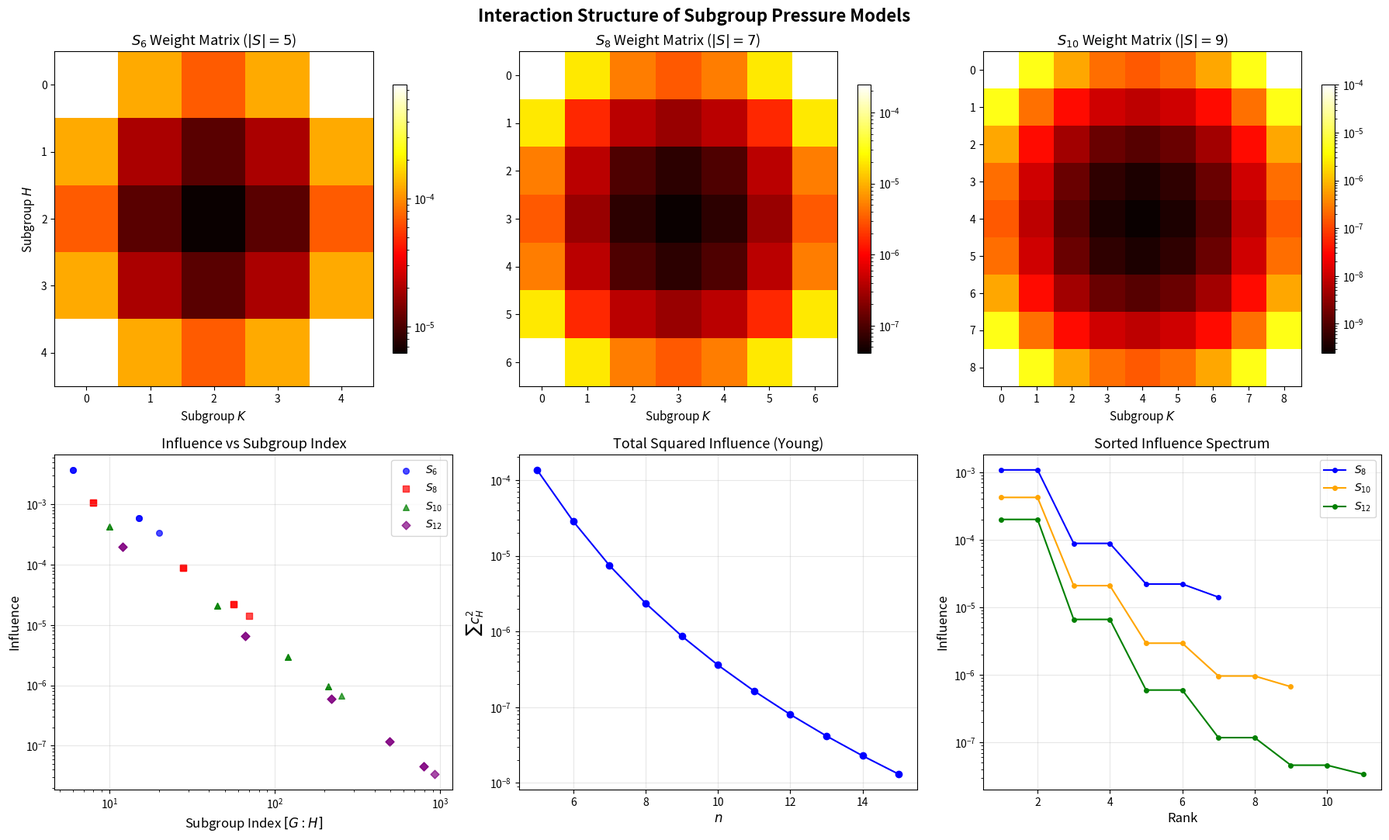

This figure's Python source:
#!/usr/bin/env python3
"""
Visualization: Weight Matrix and Influence Heatmap

Shows the structure of the pair interaction weight matrix w(H,K)
for different subgroup families of symmetric groups, and how
the influence profile determines concentration quality.
"""

import numpy as np
from math import factorial
import matplotlib
matplotlib.use('Agg')
import matplotlib.pyplot as plt
from matplotlib.colors import LogNorm


def young_subgroup_data(n, max_parts=2):
    """Generate Young subgroup indices for S_n."""
    index_list = []
    label_list = []
    
    def gen(remaining, max_p, current):
        if max_p == 1:
            if remaining >= 1:
                parts = current + [remaining]
                denom = 1
                for a in parts:
                    denom *= factorial(a)
                idx = factorial(n) // denom
                if idx > 1:
                    index_list.append(idx)
                    label_list.append('+'.join(str(a) for a in sorted(parts, reverse=True)))
            return
        for a in range(1, remaining):
            gen(remaining - a, max_p - 1, current + [a])
        parts = current + [remaining]
        denom = 1
        for a in parts:
            denom *= factorial(a)
        idx = factorial(n) // denom
        if idx > 1:
            index_list.append(idx)
            label_list.append('+'.join(str(a) for a in sorted(parts, reverse=True)))
    
    gen(n, max_parts, [])
    return np.array(index_list, dtype=float), label_list


fig, axes = plt.subplots(2, 3, figsize=(18, 11))

# Top row: Weight matrices for different n
for col, n in enumerate([6, 8, 10]):
    indices, labels = young_subgroup_data(n, max_parts=2)
    inv = 1.0 / (indices ** 2)
    W = np.outer(inv, inv)
    
    ax = axes[0, col]
    im = ax.imshow(W, cmap='hot', norm=LogNorm(vmin=max(W.min(), 1e-15), vmax=W.max()),
                   aspect='auto')
    ax.set_title(f'$S_{{{n}}}$ Weight Matrix ($|S|={len(indices)}$)', fontsize=13)
    if col == 0:
        ax.set_ylabel('Subgroup $H$', fontsize=11)
    ax.set_xlabel('Subgroup $K$', fontsize=11)
    plt.colorbar(im, ax=ax, shrink=0.8)

# Bottom-left: Influence vs index
ax = axes[1, 0]
for n, color, marker in [(6, 'blue', 'o'), (8, 'red', 's'), (10, 'green', '^'), (12, 'purple', 'D')]:
    indices, _ = young_subgroup_data(n, max_parts=2)
    inv = 1.0 / (indices ** 2)
    W = np.outer(inv, inv)
    influences = np.sum(np.abs(W), axis=1) + np.sum(np.abs(W), axis=0)
    ax.scatter(indices, influences, c=color, marker=marker, s=30, alpha=0.7,
               label=f'$S_{{{n}}}$')

ax.set_xlabel('Subgroup Index $[G:H]$', fontsize=12)
ax.set_ylabel('Influence', fontsize=12)
ax.set_title('Influence vs Subgroup Index', fontsize=13)
ax.set_xscale('log')
ax.set_yscale('log')
ax.legend(fontsize=10)
ax.grid(True, alpha=0.3)

# Bottom-center: Cumulative influence
ax = axes[1, 1]
all_ns = range(5, 16)
total_inf_sq = []
for n in all_ns:
    indices, _ = young_subgroup_data(n, max_parts=2)
    if len(indices) == 0:
        total_inf_sq.append(0)
        continue
    inv = 1.0 / (indices ** 2)
    W = np.outer(inv, inv)
    influences = np.sum(np.abs(W), axis=1) + np.sum(np.abs(W), axis=0)
    total_inf_sq.append(np.sum(influences**2))

ax.semilogy(list(all_ns), total_inf_sq, 'bo-', markersize=6)
ax.set_xlabel('$n$', fontsize=12)
ax.set_ylabel('$\\sum c_H^2$', fontsize=12)
ax.set_title('Total Squared Influence (Young)', fontsize=13)
ax.grid(True, alpha=0.3)

# Bottom-right: Sorted influence spectrum
ax = axes[1, 2]
for n, color in [(8, 'blue'), (10, 'orange'), (12, 'green')]:
    indices, _ = young_subgroup_data(n, max_parts=2)
    if len(indices) == 0:
        continue
    inv = 1.0 / (indices ** 2)
    W = np.outer(inv, inv)
    influences = np.sum(np.abs(W), axis=1) + np.sum(np.abs(W), axis=0)
    sorted_inf = np.sort(influences)[::-1]
    ax.plot(range(1, len(sorted_inf) + 1), sorted_inf, 'o-', 
            color=color, markersize=4, label=f'$S_{{{n}}}$')

ax.set_xlabel('Rank', fontsize=12)
ax.set_ylabel('Influence', fontsize=12)
ax.set_title('Sorted Influence Spectrum', fontsize=13)
ax.set_yscale('log')
ax.legend(fontsize=10)
ax.grid(True, alpha=0.3)

plt.suptitle('Interaction Structure of Subgroup Pressure Models', 
             fontsize=16, fontweight='bold')
plt.tight_layout()
plt.savefig('viz_heatmap.png', dpi=150, bbox_inches='tight')
print("Saved viz_heatmap.png")
